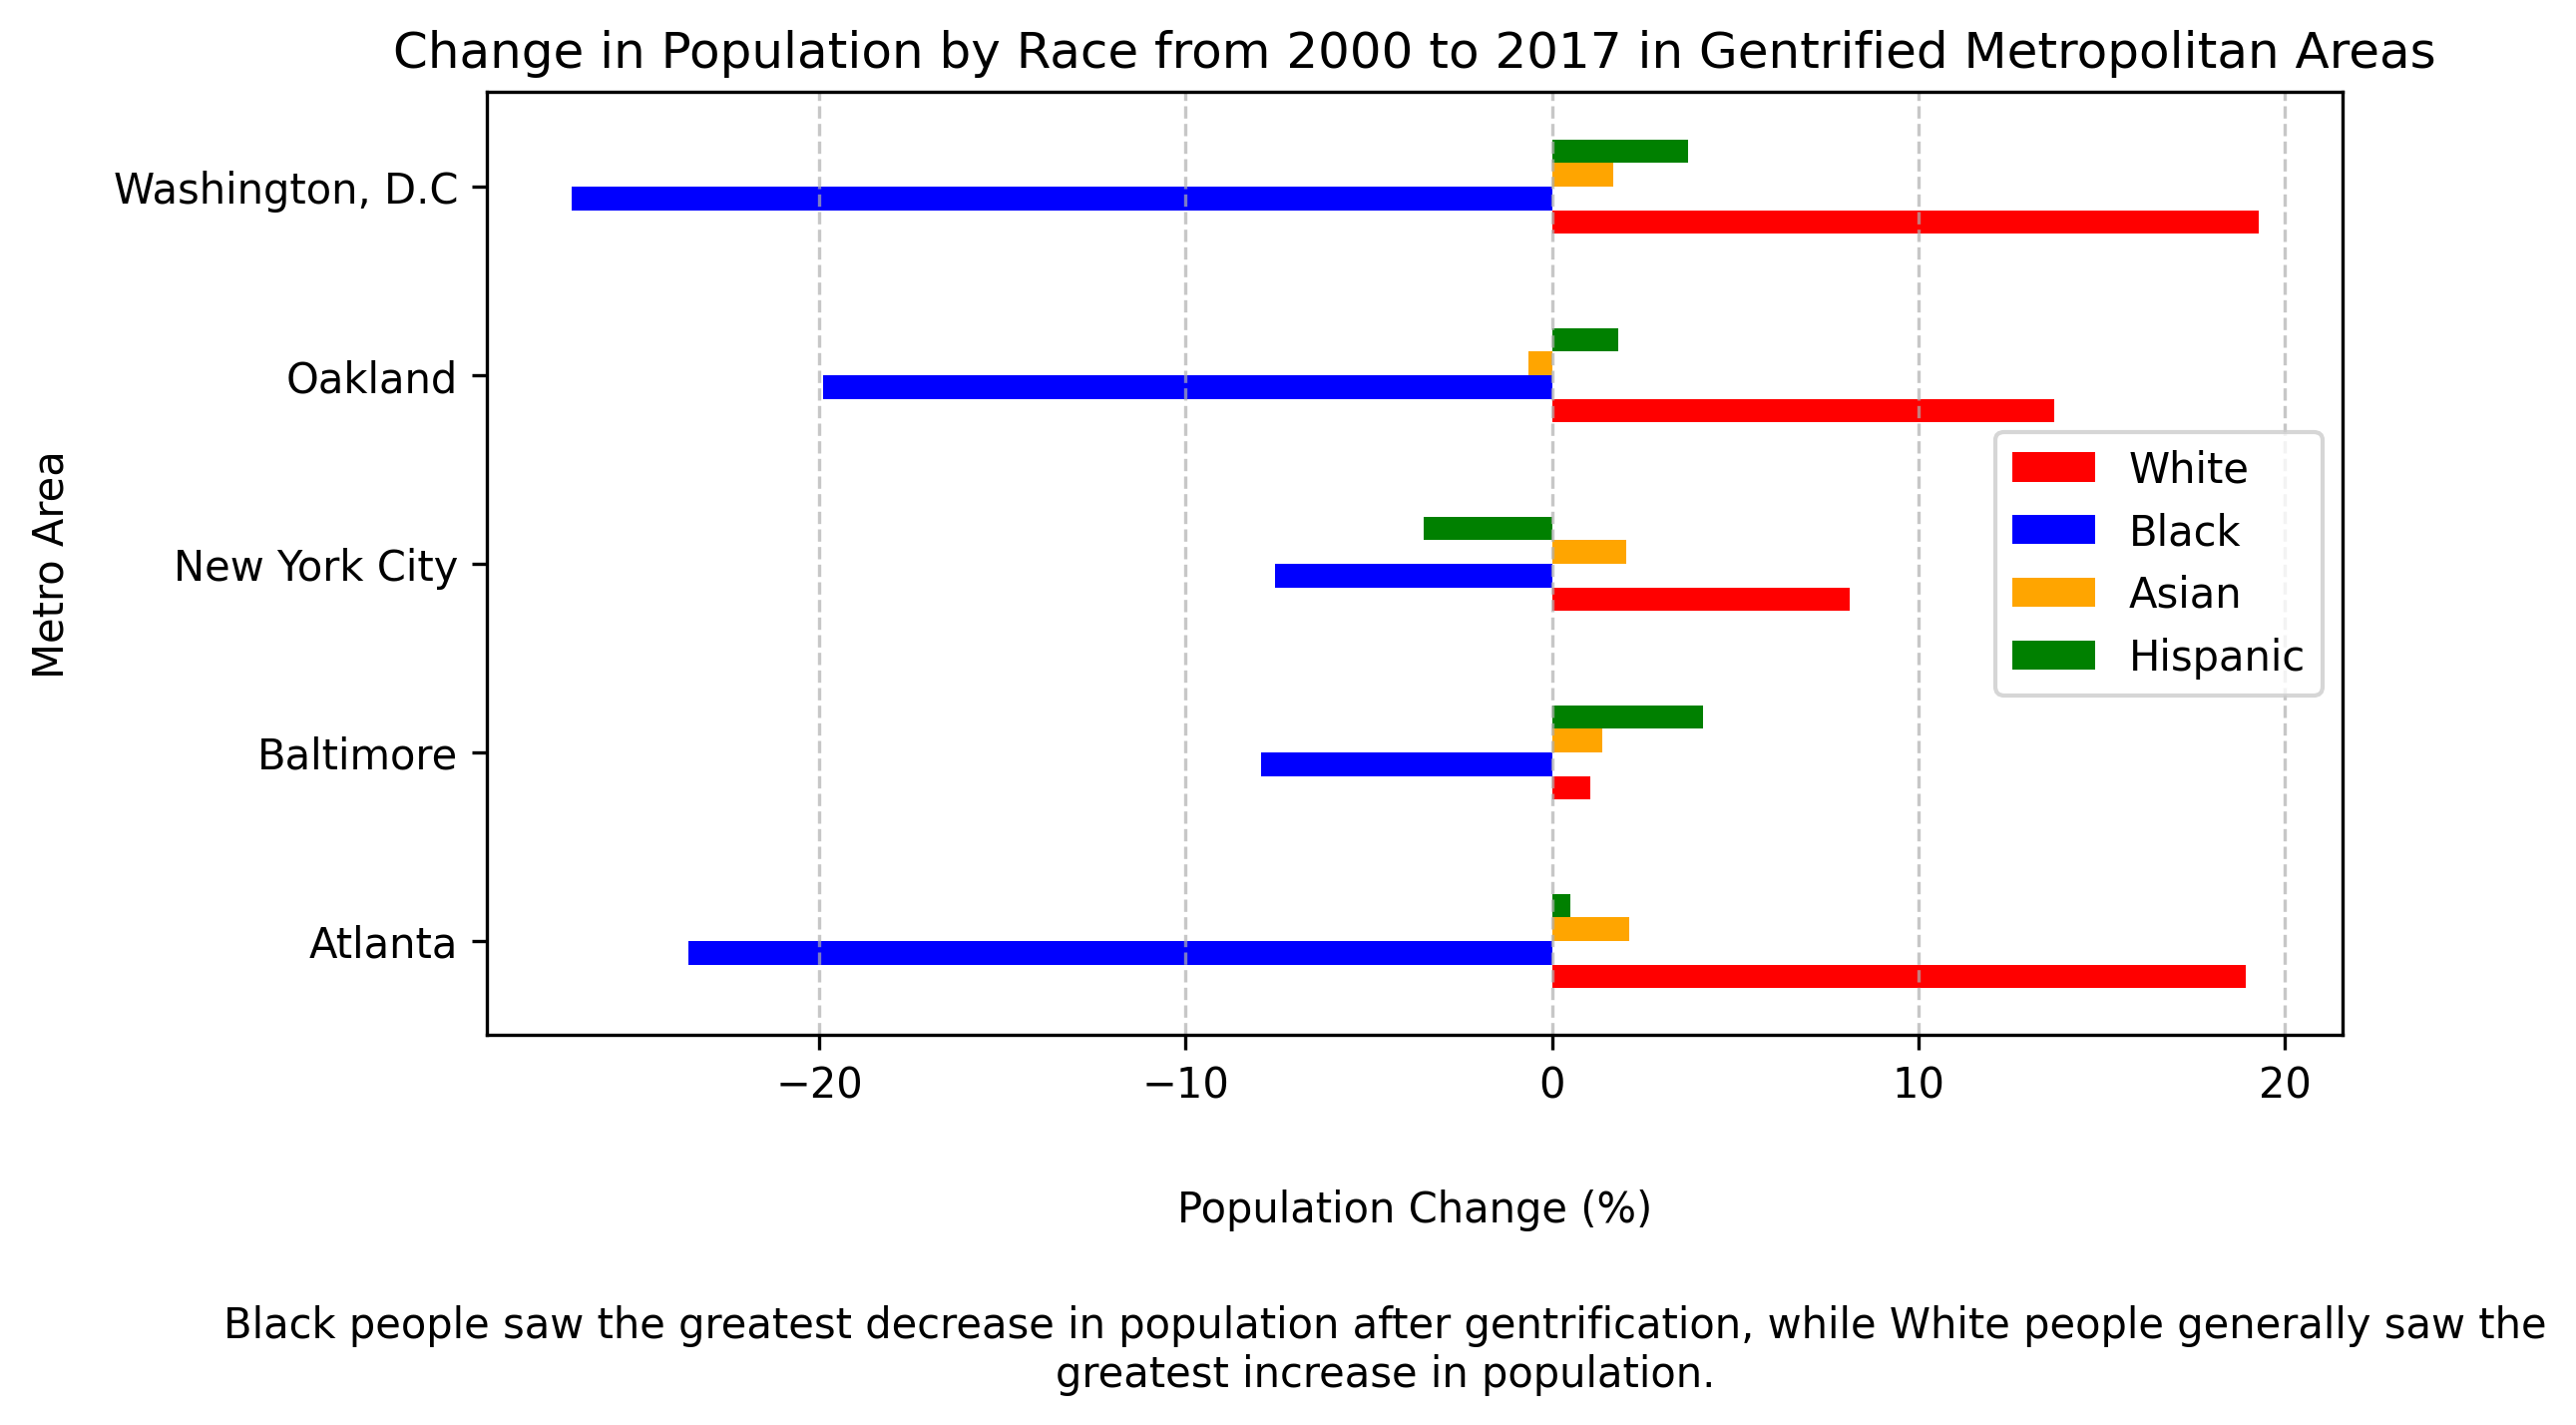

The Python source for this figure:
import matplotlib.pyplot as plt
import matplotlib.ticker as mticker
import pandas as pd
import numpy as np
from scipy import stats

# Import the data
gentrification = pd.read_csv("./data/gentrification.csv")
white_change = gentrification["pct_white_alone_change"]
black_change = gentrification["pct_black_alone_change"]
asian_change = gentrification["pct_asian_alone_change"]
hispanic_change = gentrification["pct_hispanic_or_latino_change"]
metro_area = gentrification["metro_area"]
gentrified = gentrification["gentrified"]


# Clean the data for each race
df = pd.DataFrame({
    'White': white_change,
    'Black': black_change,
    'Asian': asian_change,
    'Hispanic': hispanic_change,
    'metro_area': metro_area,
    'gentrified': gentrified
})

clean_df = df.dropna()
gentrified_only_df = clean_df[clean_df['gentrified'] != False]
aggregated_df = gentrified_only_df.groupby('metro_area').agg({'White': 'mean', 'Black': 'mean', 'Asian': 'mean', 'Hispanic': 'mean'}).reset_index()
aggregated_df['metro_area'] = aggregated_df['metro_area'].replace({'Atlanta-Sandy Springs-Alpharetta' : 'Atlanta', 
                                                  'Baltimore-Columbia-Towson': 'Baltimore', 
                                                  'New York-Newark-Jersey City': 'New York City', 
                                                  'San Francisco-Oakland-Berkeley': 'Oakland',
                                                  'Washington-Arlington-Alexandria': 'Washington, D.C'})

aggregated_df.set_index('metro_area').plot(kind='barh', figsize=(8, 5), color=['red', 'blue', 'orange', 'green'])

plt.ylabel('Metro Area', labelpad=10) 
plt.xlabel('Population Change (%)', labelpad=20)  
plt.ticklabel_format(style='plain', axis='x') 
plt.title('Change in Population by Race from 2000 to 2017 in Gentrified Metropolitan Areas')
plt.legend()
plt.grid(axis='x', linestyle='--', alpha=0.7)  
plt.subplots_adjust(bottom=0.25) 
plt.figtext(0.5, 0.02, "Black people saw the greatest decrease in population after gentrification, while White people generally saw the greatest increase in population.", wrap=True, horizontalalignment='center', fontsize=10)

# save the figure as PNG
plt.savefig("white_hat.png", bbox_inches='tight', dpi=300)

plt.show()
